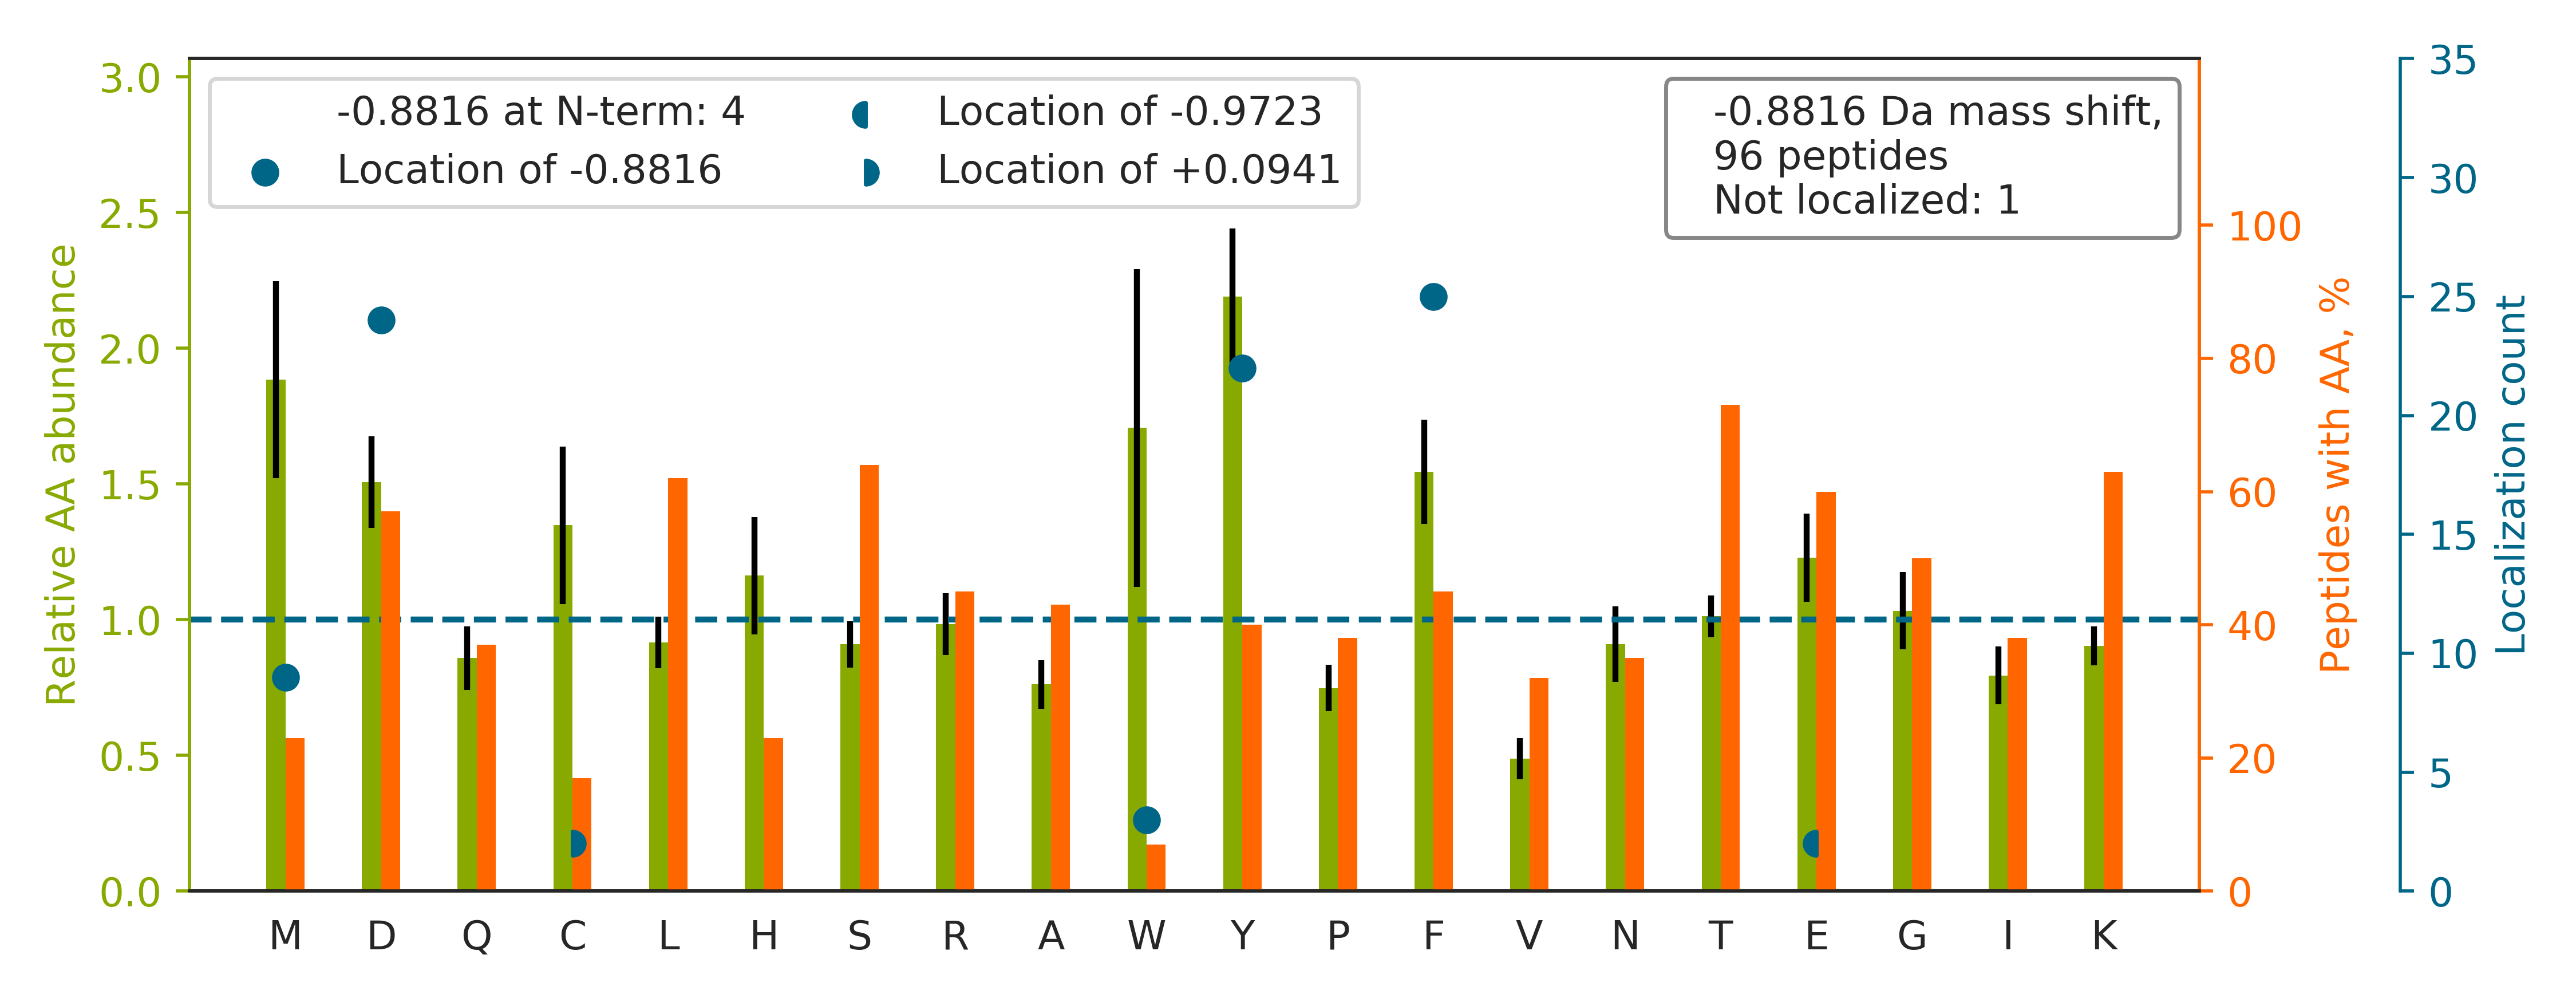

Values plotted in this chart, from the file beside it:
top isoform	localization score	spectrum
TY[-1]EAALETIQNMSK	1	20160929_QE1_nlc1_BTW_SA_hs_HELA_S_Exp3_…
TRNPTFNEM[-1]LVYSGYSK	0.9778	20160929_QE1_nlc1_BTW_SA_hs_HELA_S_Exp3_…
THVD[-1]SHGHNVFK	0.9781	20160929_QE1_nlc1_BTW_SA_hs_HELA_S_Exp3_…
TF[-1]SLEFLDPSK	0.993	20160929_QE1_nlc1_BTW_SA_hs_HELA_S_Exp3_…
F[-1]VFSLVDAMNGK	0.8944	20160929_QE1_nlc1_BTW_SA_hs_HELA_S_Exp3_…
Y[-1]ALYDATYETK	0.997	20160929_QE1_nlc1_BTW_SA_hs_HELA_S_Exp3_…
TF[-1]TAWCNSHLRK	0.9999	20160929_QE1_nlc1_BTW_SA_hs_HELA_S_Exp3_…
SSQSSSQQF[-1]SGIGR	1.0	20160929_QE1_nlc1_BTW_SA_hs_HELA_S_Exp3_…
SY[-1]SPYDMLESIRK	0.9999	20160929_QE1_nlc1_BTW_SA_hs_HELA_S_Exp3_…
TTD[-1]LLTDWEK	0.9913	20160929_QE1_nlc1_BTW_SA_hs_HELA_S_Exp3_…
SPD[-1]FTNENPLETR	0.7597	20160929_QE1_nlc1_BTW_SA_hs_HELA_S_Exp3_…
TQSPCF[-1]GDDDPAK	0.8195	20160929_QE1_nlc1_BTW_SA_hs_HELA_S_Exp3_…
TM[-1]TELEIDMNQR	0.9998	20160929_QE1_nlc1_BTW_SA_hs_HELA_S_Exp3_…
TPY[-1]TIMFGPDK	0.9659	20160929_QE1_nlc1_BTW_SA_hs_HELA_S_Exp3_…
HWPFMVVND[-1]AGRPK	0.6329	20160929_QE1_nlc1_BTW_SA_hs_HELA_S_Exp3_…
TLSF[-1]YFPPCGK	0.4493	20160929_QE1_nlc1_BTW_SA_hs_HELA_S_Exp3_…
TGED[-1]EDEEDNDALLK	0.8868	20160929_QE1_nlc1_BTW_SA_hs_HELA_S_Exp3_…
SLSSSLD[-1]DTEVK	0.7743	20160929_QE1_nlc1_BTW_SA_hs_HELA_S_Exp3_…
SNF[-1]SNSADDIK	0.9998	20160929_QE1_nlc1_BTW_SA_hs_HELA_S_Exp3_…
TGLY[-1]NYYDDEK	0.9828	20160929_QE1_nlc1_BTW_SA_hs_HELA_S_Exp3_…
TYF[-1]PHFDLSHGSAQVK	0.1802	20160929_QE1_nlc1_BTW_SA_hs_HELA_S_Exp3_…
TSGGM[-1]TDPEK	0.9577	20160929_QE1_nlc1_BTW_SA_hs_HELA_S_Exp3_…
TLPQICLLSNPHSR		20160929_QE1_nlc1_BTW_SA_hs_HELA_S_Exp3_…
TEEM[-1]PNDSVLENK	0.9981	20160929_QE1_nlc1_BTW_SA_hs_HELA_S_Exp3_…
TLEED[-1]EEELFK	0.9994	20160929_QE1_nlc1_BTW_SA_hs_HELA_S_Exp3_…
HSQFIGY[-1]PITLYLEK	0.9887	20160929_QE1_nlc1_BTW_SA_hs_HELA_S_Exp3_…
TD[-1]DYGRDLSSVQTLLTK	0.7621	20160929_QE1_nlc1_BTW_SA_hs_HELA_S_Exp3_…
TSSSF[-1]AAAMAR	1.0	20160929_QE1_nlc1_BTW_SA_hs_HELA_S_Exp3_…
TVTATF[-1]GYPFR	0.9383	20160929_QE1_nlc1_BTW_SA_hs_HELA_S_Exp3_…
TPAILY[-1]TYSGLR	0.9339	20160929_QE1_nlc1_BTW_SA_hs_HELA_S_Exp3_…
TGSY[-1]GALAEITASK	1.0	20160929_QE1_nlc1_BTW_SA_hs_HELA_S_Exp3_…
HVFF[-1]FDTK	0.03071	20160929_QE1_nlc1_BTW_SA_hs_HELA_S_Exp3_…
TF[-1]ESLVDFSK	0.9998	20160929_QE1_nlc1_BTW_SA_hs_HELA_S_Exp3_…
SHD[-1]TTSNTLAQLLAK	1.0	20160929_QE1_nlc1_BTW_SA_hs_HELA_S_Exp3_…
TAMNVNDLF[-1]LAIAK	0.3112	20160929_QE1_nlc1_BTW_SA_hs_HELA_S_Exp3_…
SCNCLLLK		20160929_QE1_nlc1_BTW_SA_hs_HELA_S_Exp3_…
F[-1]VMQEEFSR	0.9849	20160929_QE1_nlc1_BTW_SA_hs_HELA_S_Exp3_…
TVYF[-1]AEEVQCEGNSFHK	0.7588	20160929_QE1_nlc1_BTW_SA_hs_HELA_S_Exp3_…
TID[-1]LCNNPMTK	0.9979	20160929_QE1_nlc1_BTW_SA_hs_HELA_S_Exp3_…
TSLED[-1]FYLDEER	0.8565	20160929_QE1_nlc1_BTW_SA_hs_HELA_S_Exp3_…
SRAEAESM[-1]YQIK	0.8662	20160929_QE1_nlc1_BTW_SA_hs_HELA_S_Exp3_…
HNLLASK		20160929_QE1_nlc1_BTW_SA_hs_HELA_S_Exp3_…
SQLD[-1]LFDDVGTFASGPPK	0.5012	20160929_QE1_nlc1_BTW_SA_hs_HELA_S_Exp3_…
TGTYRQLF[-1]HPEQLITGK	0.8466	20160929_QE1_nlc1_BTW_SA_hs_HELA_S_Exp3_…
HHSLGGQY[-1]GVQGFPTIK	0.9096	20160929_QE1_nlc1_BTW_SA_hs_HELA_S_Exp3_…
TGQY[-1]SGIYDCAK	0.9929	20160929_QE1_nlc1_BTW_SA_hs_HELA_S_Exp3_…
TEVAEPR		20160929_QE1_nlc1_BTW_SA_hs_HELA_S_Exp3_…
TTQITQY[-1]LAEAGYTSR	1.0	20160929_QE1_nlc1_BTW_SA_hs_HELA_S_Exp3_…
TLHPD[-1]LGTDK	0.9717	20160929_QE1_nlc1_BTW_SA_hs_HELA_S_Exp3_…
HRVIGSGCNLD[-1]SAR	1.0	20160929_QE1_nlc1_BTW_SA_hs_HELA_S_Exp3_…
TTQIPQY[-1]LFEEGYTNK	0.3119	20160929_QE1_nlc1_BTW_SA_hs_HELA_S_Exp3_…
HLTIEQK		20160929_QE1_nlc1_BTW_SA_hs_HELA_S_Exp3_…
NF[-1]YYAAVPSAR	0.8645	20160929_QE1_nlc1_BTW_SA_hs_HELA_S_Exp3_…
SW[-1]FEGQGLAGK	0.8863	20160929_QE1_nlc1_BTW_SA_hs_HELA_S_Exp3_…
SF[-1]EEAFQK	0.9977	20160929_QE1_nlc1_BTW_SA_hs_HELA_S_Exp3_…
SF[-1]QQELDAR	0.9995	20160929_QE1_nlc1_BTW_SA_hs_HELA_S_Exp3_…
TAND[-1]AVELHIK	1.0	20160929_QE1_nlc1_BTW_SA_hs_HELA_S_Exp3_…
TPEY[-1]LHIDQR	0.9999	20160929_QE1_nlc1_BTW_SA_hs_HELA_S_Exp3_…
TC[+0]GE[-1]YIYK	0.4873	20160929_QE1_nlc1_BTW_SA_hs_HELA_S_Exp3_…
TW[-1]EVENPK	0.9967	20160929_QE1_nlc1_BTW_SA_hs_HELA_S_Exp3_…
... 36 more rows
